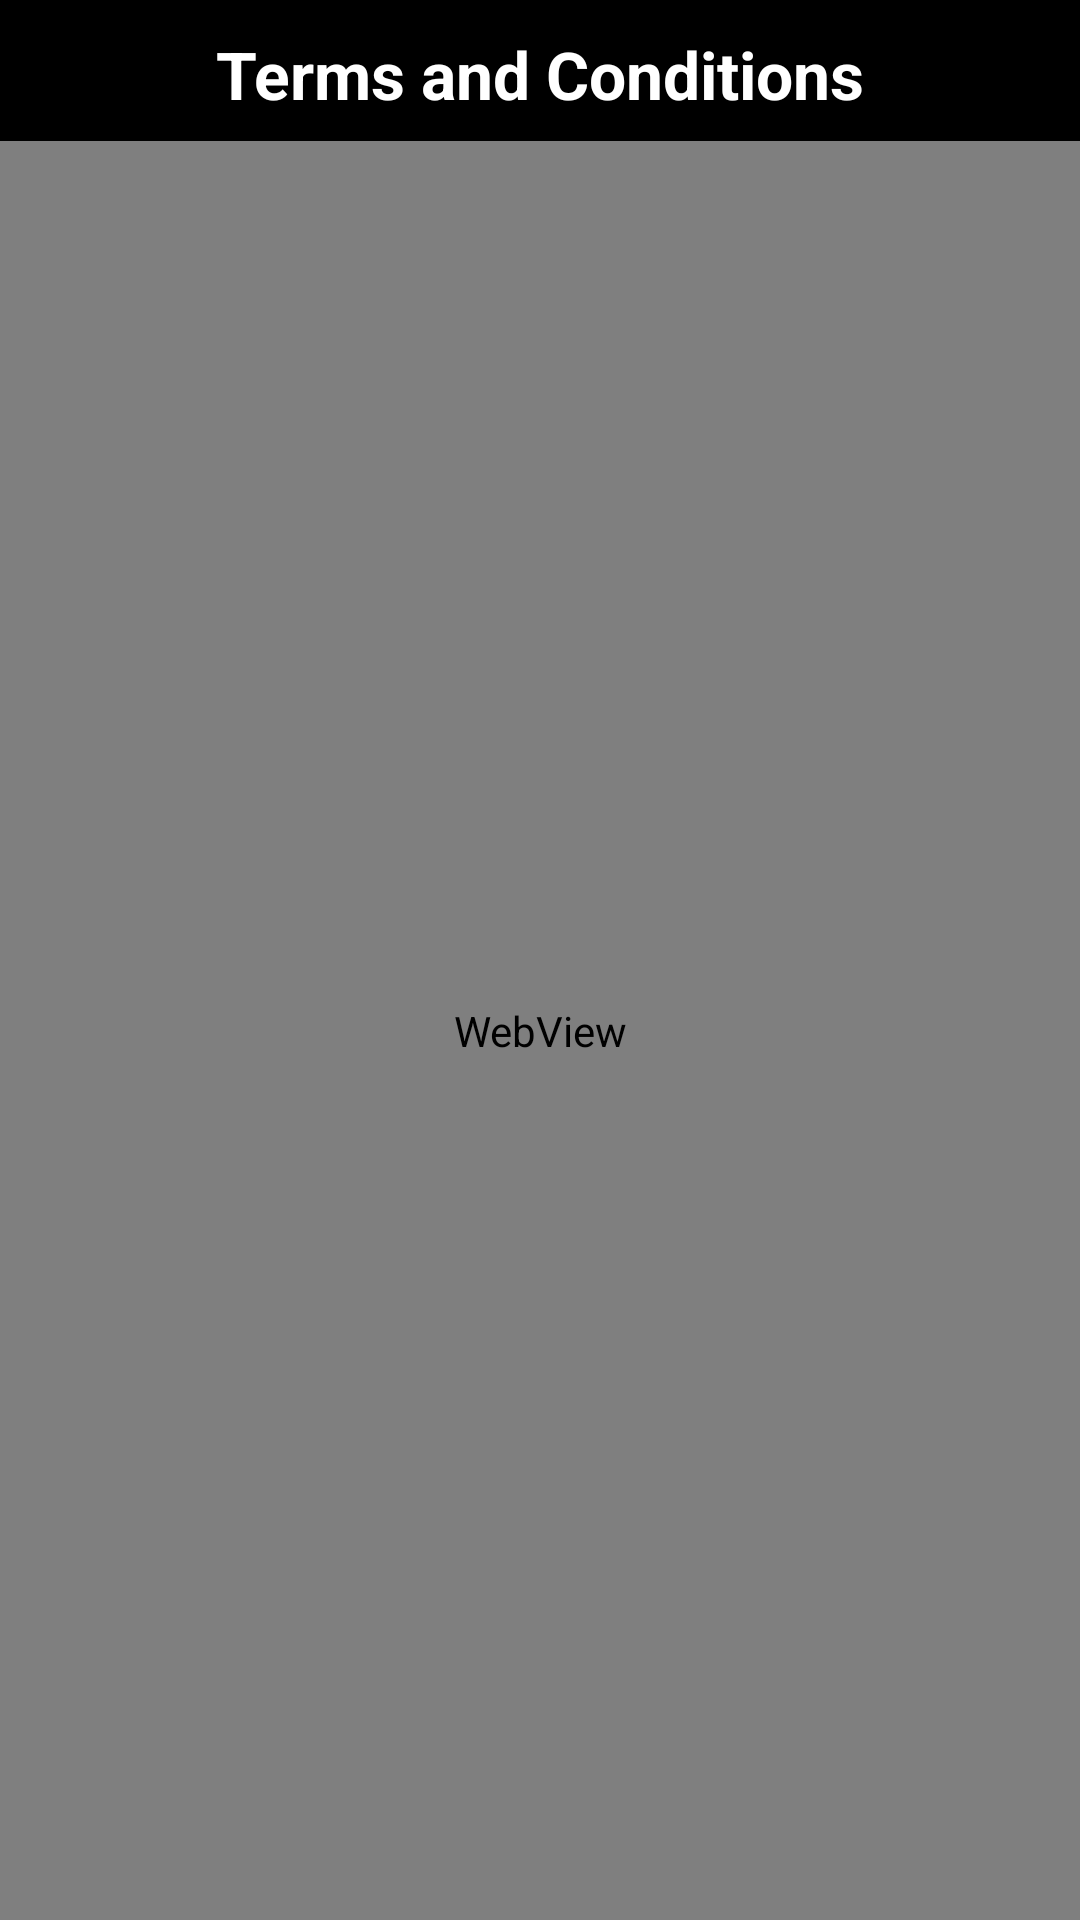

Reconstruct the res/layout file that produces this screen, plus the resources it refers to.
<!-- AndroidManifest.xml: application theme Theme.AppCompat.Light.NoActionBar -->
<!-- res/layout/activity_termsandconditions.xml -->
<?xml version="1.0" encoding="utf-8"?>
<LinearLayout xmlns:android="http://schemas.android.com/apk/res/android"
    xmlns:app="http://schemas.android.com/apk/res-auto"
    xmlns:tools="http://schemas.android.com/tools"
    android:layout_width="match_parent"
    android:layout_height="match_parent"
    tools:context=".MainActivity"
    android:orientation="vertical"
    android:visibility="visible"
    android:background="@color/white">
    <RelativeLayout
        android:layout_width="match_parent"
        android:layout_height="47dp"
        android:background="@color/black">


        <TextView
            android:id="@+id/tv_header"
            android:layout_width="match_parent"
            android:layout_height="wrap_content"
            android:layout_marginTop="10dp"
            android:text="Terms and Conditions"
            android:textStyle="bold"
            android:textAlignment="center"
            android:textColor="@color/white"
            android:textSize="22sp" />
    </RelativeLayout>
    <WebView
        android:id="@+id/webview"
        android:layout_alignParentTop="true"
        android:layout_alignParentLeft="true"
        android:layout_width="match_parent"
        android:layout_height="match_parent"/>

</LinearLayout>
<!-- resources referenced by this layout -->
<resources>
  <color name="black">#000000</color>
  <color name="white">#FFFFFF</color>
</resources>
